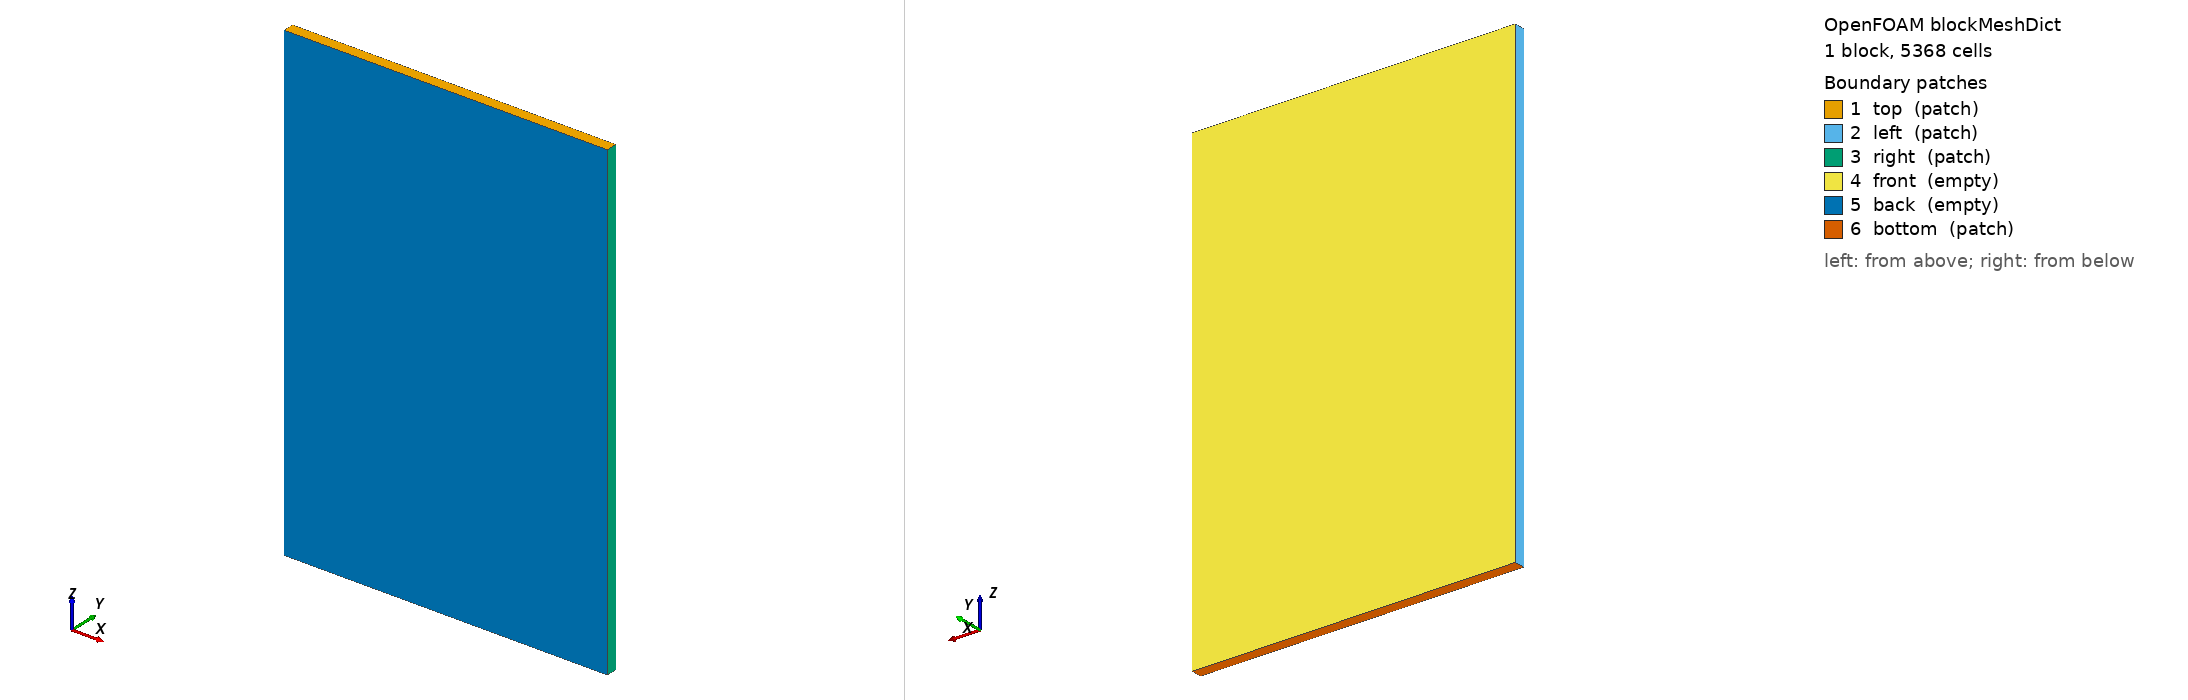

OpenFOAM case: the mesh blockMesh builds from blockMeshDict, 1 block(s), 5368 cells. Boundary patches (legend numbers): 1 top (patch), 2 left (patch), 3 right (patch), 4 front (empty), 5 back (empty), 6 bottom (patch). Left view from above one corner, right view from below the opposite corner. Boundary conditions: 0 field file(s) under 0/; 0 of 6 drawn patches have an entry in a shipped field file.

=== system/blockMeshDict ===
/*--------------------------------*- C++ -*----------------------------------*\
  =========                 |
  \\      /  F ield         | OpenFOAM: The Open Source CFD Toolbox
   \\    /   O peration     | Website:  https://openfoam.org
    \\  /    A nd           | Version:  7
     \\/     M anipulation  |
\*---------------------------------------------------------------------------*/
FoamFile
{
    version     2.0;
    format      ascii;
    class       dictionary;
    object      blockMeshDict;
}
// * * * * * * * * * * * * * * * * * * * * * * * * * * * * * * * * * * * * * //

convertToMeters 1.0;

lenght  0.441;
width   0.300;
depth   0.010;

deltaLenght 0.005;
deltaWidth  0.005;

LCells #calc "round($lenght/$deltaLenght)";
WCells #calc "round($width/$deltaWidth) + 1";
DCells 1;

vertices
(
    (0 0 0)                   //0
    ($width 0 0)              //1
    ($width $depth 0)         //2
    (0 $depth 0)              //3
    (0 0 $lenght)                   //4
    ($width 0 $lenght)              //5
    ($width $depth $lenght)         //6
    (0 $depth $lenght)              //7
);


blocks
(
    hex (0 1 2 3 4 5 6 7) ($WCells $DCells $LCells) simpleGrading (1 1 1)
);

edges
(
);

boundary
(
    top
    {
        type patch;
        faces
        (
            (4 5 6 7)
        );
    }
    left
    {
        type patch;
        faces
        (
            (0 4 7 3)
        );
    }
    right
    {
        type patch;
        faces
        (
            (2 6 5 1)
        );
    }

    front
    {
        type empty;
        faces
        (
            (2 3 7 6)
        );
    }
    back
    {
        type empty;
        faces
        (
            (0 1 5 4)
        );
    }
    bottom
    {
        type patch;
        faces
        (
            (0 3 2 1)
        );
    }

);

mergePatchPairs
(
);

// ************************************************************************* //


Also in the case, not shown: constant/polyMesh/faces (numeric list); constant/polyMesh/neighbour (numeric list).
